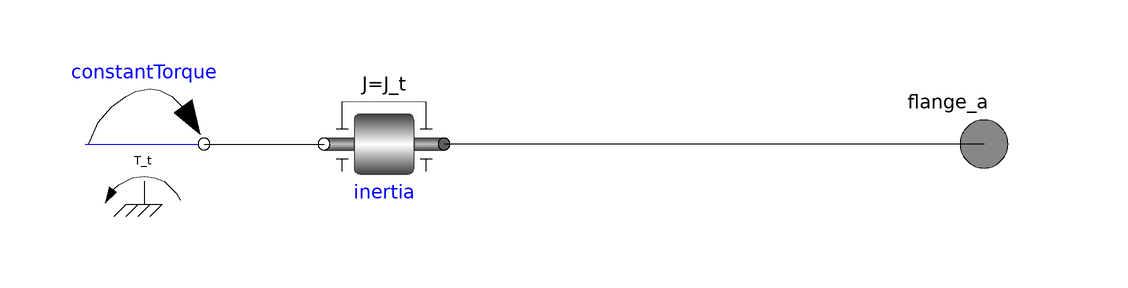

This picture is the connection diagram that the Modelica source below describes through its graphical annotations.

model Turbine
        Modelica.Mechanics.Rotational.Components.Inertia inertia(J=J_t)
                                                                 annotation (
            Placement(transformation(
              extent={{-10,-10},{10,10}},
              rotation=180,
              origin={0,0})));
        Modelica.Mechanics.Rotational.Sources.ConstantTorque constantTorque(
            tau_constant=T_t)
          annotation (Placement(transformation(extent={{-50,-10},{-30,10}})));
        Modelica.Mechanics.Rotational.Interfaces.Flange_a flange_a annotation (
            Placement(transformation(rotation=0, extent={{90,-10},{110,10}})));
        parameter Modelica.SIunits.Inertia J_t=2 "Trubine inertia";
        parameter Modelica.SIunits.AngularMomentum T_t=10 "Trubine troque";
      equation
        connect(constantTorque.flange, inertia.flange_b) annotation (Line(points={{-30,
                0},{-16,0},{-16,6.66134e-16},{-10,6.66134e-16}}, color={0,0,0}));
        connect(flange_a, inertia.flange_a) annotation (Line(points={{100,0},{56,0},{56,
                -1.77636e-15},{10,-1.77636e-15}}, color={0,0,0}));
        annotation (Icon(graphics={Bitmap(extent={{-92,-100},{108,100}},
                  fileName="modelica://FM3217_2022/Bilder/trubine.jpg")}));
      end Turbine;